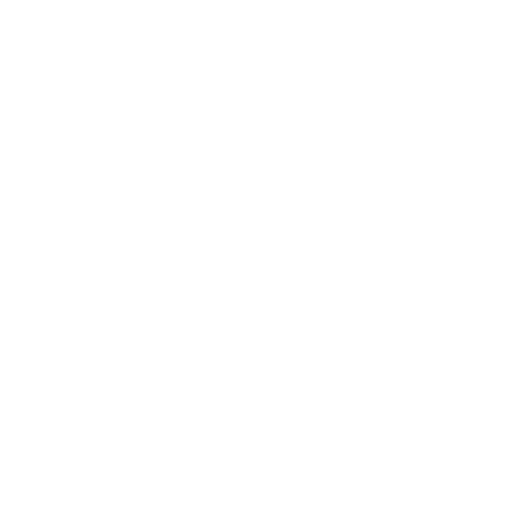
t = 0.00 s
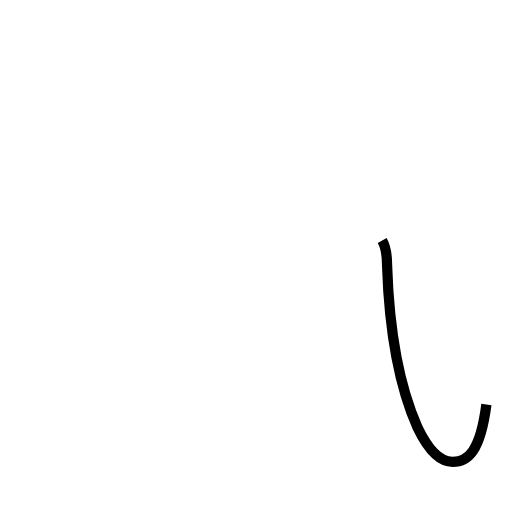
t = 0.93 s
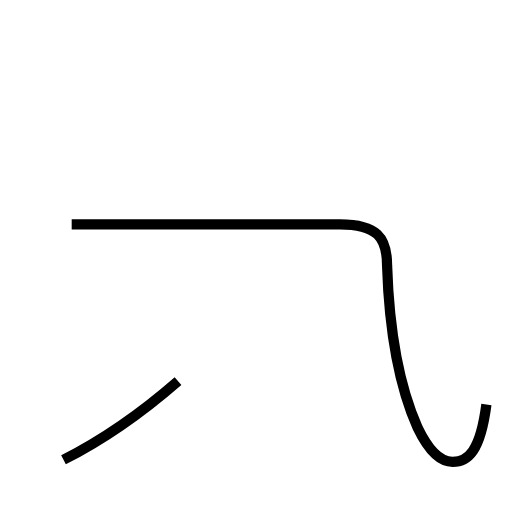
t = 2.26 s
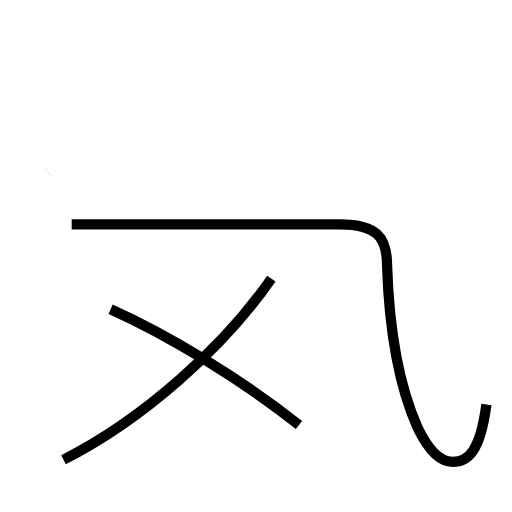
t = 3.32 s
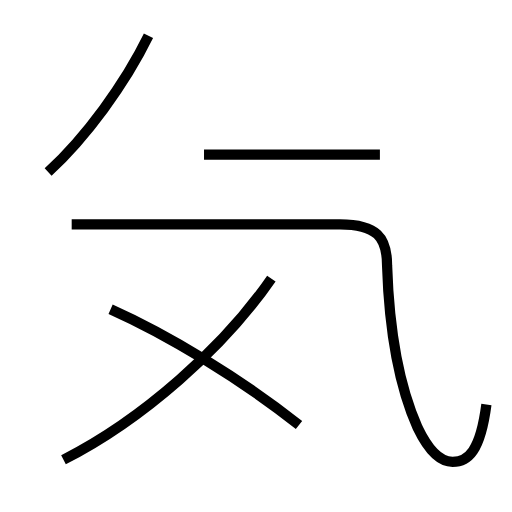
t = 4.33 s
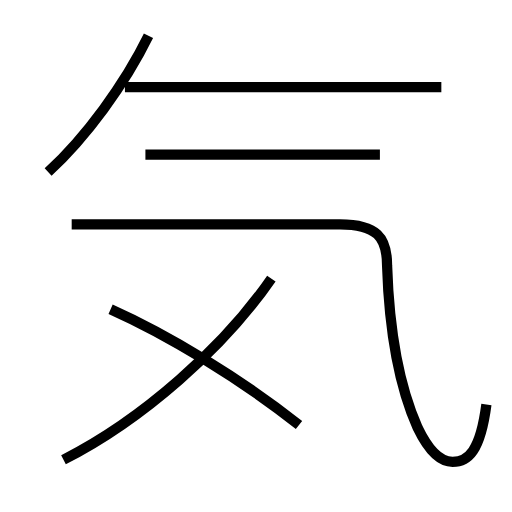
t = 5.43 s

The animated SVG that drew these frames (rendered in a browser with its animation timeline set to each time). Animation: 6 SMIL elements (animate=6); one cycle of 5.43 s.

<?xml version='1.0' encoding='utf-8'?>
<svg viewBox="0.0 -6.0 50.0 50.0" version="1.1" xmlns="http://www.w3.org/2000/svg"><rect x="-1000" y="-1000" width="2000" height="2000" stroke="white" fill="white" /><g style="fill:none;stroke:#000000;stroke-width:1"><path d="M 47.5 -4.5 C 46.9 0.1 45.7 1.1 44.2 1.1 C 43.1 1.1 42.0 0.3 40.8 -2.2 C 39.0 -6.2 38.0 -11.9 37.8 -18.1 C 37.8 -20.8 36.8 -22.1 33.2 -22.1 L 7.0 -22.1 " transform="translate(0.0 38.0)" stroke-dasharray="61.69614048254349" stroke-dashoffset="61.69614048254349"><animate attributeName="stroke-dashoffset" from="61.69614048254349" to="0" dur="1.8508842144763047s" begin="0s" fill="freeze" /></path><path d="M 6.2 0.9 C 13.9 -3.0 21.9 -10.1 26.5 -16.8 " transform="translate(0.0 38.0)" stroke-dasharray="27.180155437407944" stroke-dashoffset="27.180155437407944"><animate attributeName="stroke-dashoffset" from="27.180155437407944" to="0" dur="0.8154046631222382s" begin="1.8508842144763047s" fill="freeze" /></path><path d="M 29.2 -2.5 C 23.5 -7.0 16.4 -11.3 10.8 -13.8 " transform="translate(0.0 38.0)" stroke-dasharray="21.641777374234344" stroke-dashoffset="21.641777374234344"><animate attributeName="stroke-dashoffset" from="21.641777374234344" to="0" dur="0.6492533212270303s" begin="2.666288877598543s" fill="freeze" /></path><path d="M 4.7 -27.2 C 8.4 -30.6 12.2 -35.8 14.5 -40.5 " transform="translate(0.0 38.0)" stroke-dasharray="16.604983667685048" stroke-dashoffset="16.604983667685048"><animate attributeName="stroke-dashoffset" from="16.604983667685048" to="0" dur="0.4981495100305514s" begin="3.315542198825573s" fill="freeze" /></path><path d="M 37.1 -28.9 L 14.2 -28.9 " transform="translate(0.0 38.0)" stroke-dasharray="22.900000000000002" stroke-dashoffset="22.900000000000002"><animate attributeName="stroke-dashoffset" from="22.900000000000002" to="0" dur="0.687s" begin="3.8136917088561244s" fill="freeze" /></path><path d="M 43.1 -35.5 L 12.2 -35.5" transform="translate(0.0 38.0)" stroke-dasharray="30.900000000000002" stroke-dashoffset="30.900000000000002"><animate attributeName="stroke-dashoffset" from="30.900000000000002" to="0" dur="0.927s" begin="4.500691708856125s" fill="freeze" /></path></g></svg>
